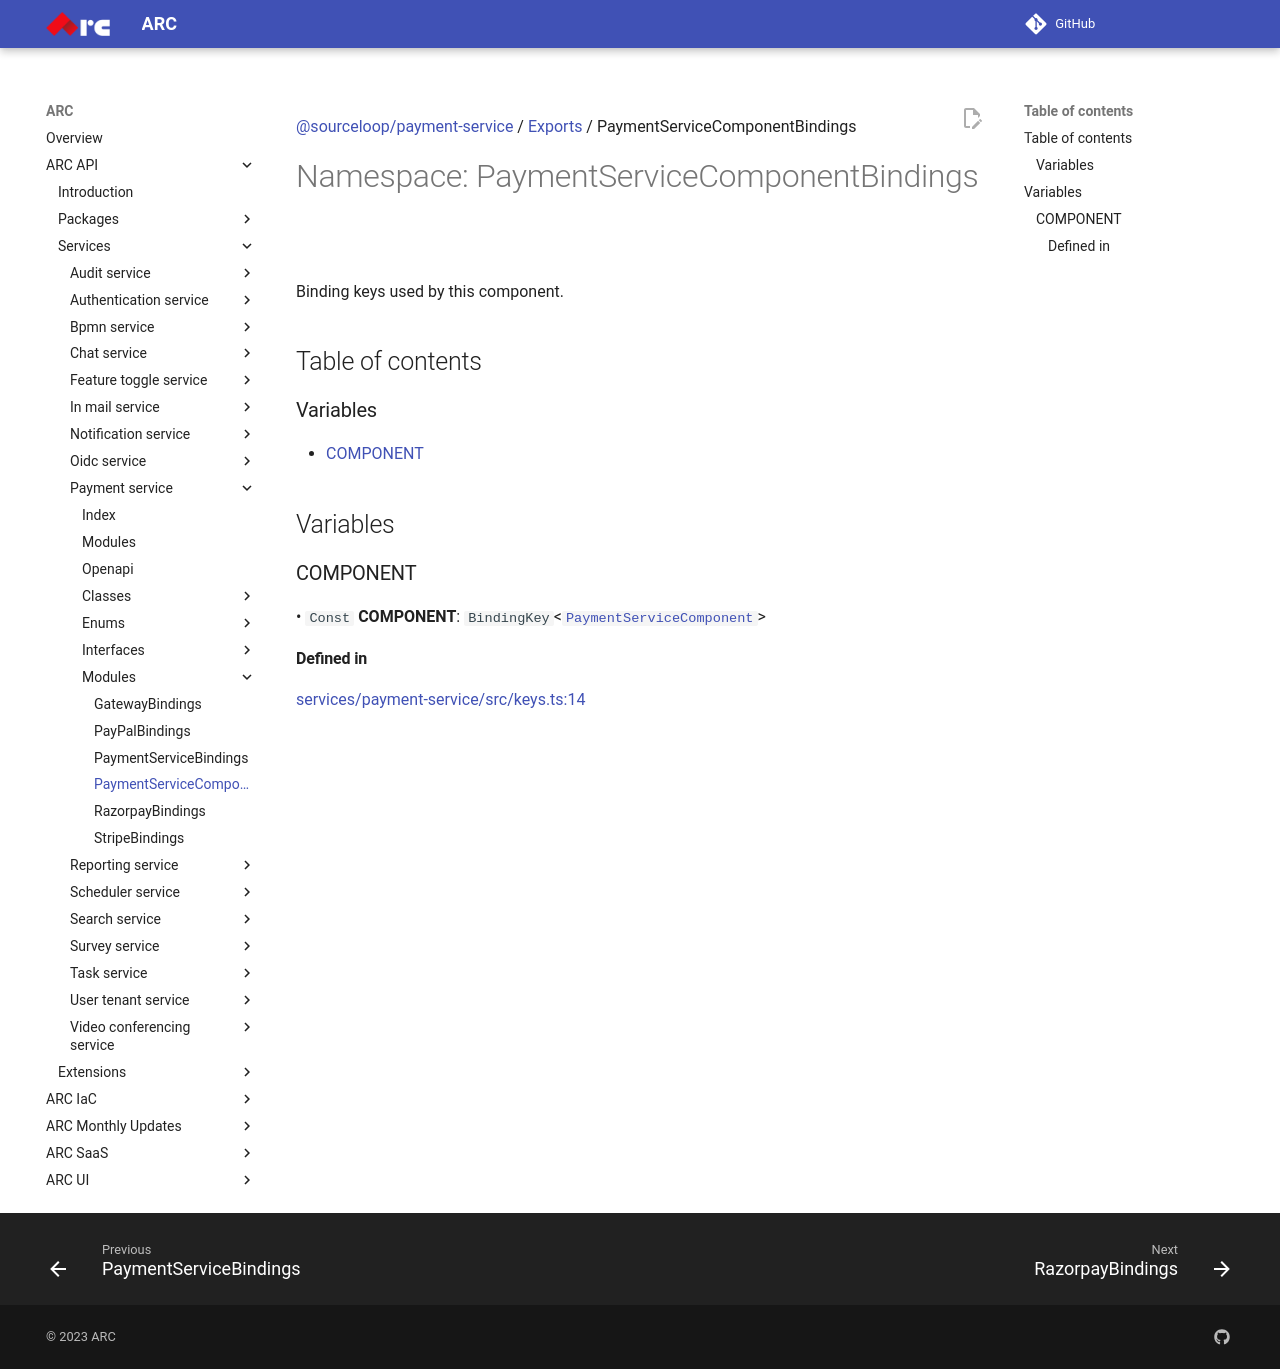

repository: sourcefuse/arc-docs · page: arc-api-docs/services/payment-service/modules/PaymentServiceComponentBindings/index.html · generator: mkdocs

[@sourceloop/payment-service](../README.md) / [Exports](../modules.md) / PaymentServiceComponentBindings

# Namespace: PaymentServiceComponentBindings

Binding keys used by this component.

## Table of contents

### Variables

- [COMPONENT](PaymentServiceComponentBindings.md#component)

## Variables

### COMPONENT

• `Const` **COMPONENT**: `BindingKey`<[`PaymentServiceComponent`](../classes/PaymentServiceComponent.md)\>

#### Defined in

[services/payment-service/src/keys.ts:14](https://github.com/sourcefuse/loopback4-microservice-catalog/blob/eb9d4d57/services/payment-service/src/keys.ts#L14)
